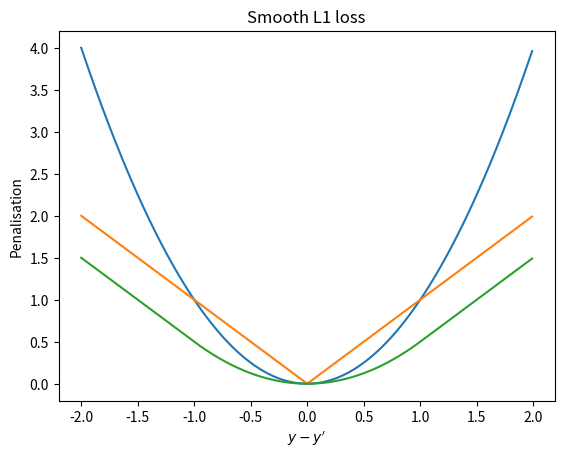

Generate this figure with matplotlib:
import numpy as np
import matplotlib.pyplot as plt

x = np.arange(-2,2,0.01)
l2 = x**2
l1 = np.abs(x)

def smoothl1(x):
    mask = np.abs(x)<1
    sol = np.abs(x)- 0.5
    sol[mask] = 0.5* x[mask] **2
    return sol

sl1 = smoothl1(x)

plt.plot(x, l2)
plt.xlabel("$y-y^\prime$")
plt.ylabel("Penalisation")
plt.title("L2 loss")

plt.plot(x, l1)
plt.xlabel("$y-y^\prime$")
plt.ylabel("Penalisation")
plt.title("L1 loss")

plt.plot(x, sl1)
plt.xlabel("$y-y^\prime$")
plt.ylabel("Penalisation")
plt.title("Smooth L1 loss")

